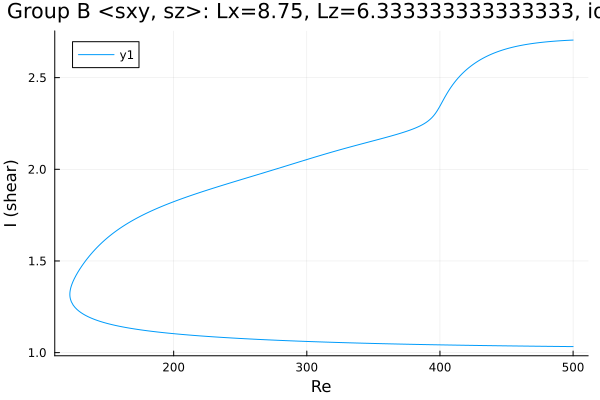

Data behind this chart, as committed beside it:
Re, shear
500.0, 2.705
499.6, 2.705
498.2, 2.704
496.8, 2.704
495.4, 2.703
493.9, 2.703
492.5, 2.702
491.1, 2.702
489.7, 2.701
488.3, 2.7
486.9, 2.699
485.5, 2.699
484, 2.698
482.6, 2.697
481.2, 2.696
479.8, 2.695
478.4, 2.694
477, 2.693
475.6, 2.692
474.1, 2.691
472.7, 2.689
471.3, 2.688
469.9, 2.687
468.5, 2.685
467.1, 2.684
465.7, 2.682
464.2, 2.68
462.8, 2.678
461.4, 2.677
460, 2.675
458.6, 2.672
457.2, 2.67
455.8, 2.668
454.3, 2.666
452.9, 2.663
451.5, 2.66
450.1, 2.657
448.7, 2.654
447.3, 2.651
445.9, 2.648
444.4, 2.644
443, 2.641
441.6, 2.637
440.2, 2.633
438.8, 2.628
437.4, 2.624
436, 2.619
434.5, 2.614
433.1, 2.609
431.7, 2.603
430.3, 2.597
428.9, 2.591
427.5, 2.585
426.1, 2.578
424.6, 2.571
423.2, 2.563
421.8, 2.555
420.7, 2.548
419.3, 2.54
417.9, 2.53
... 545 more rows
